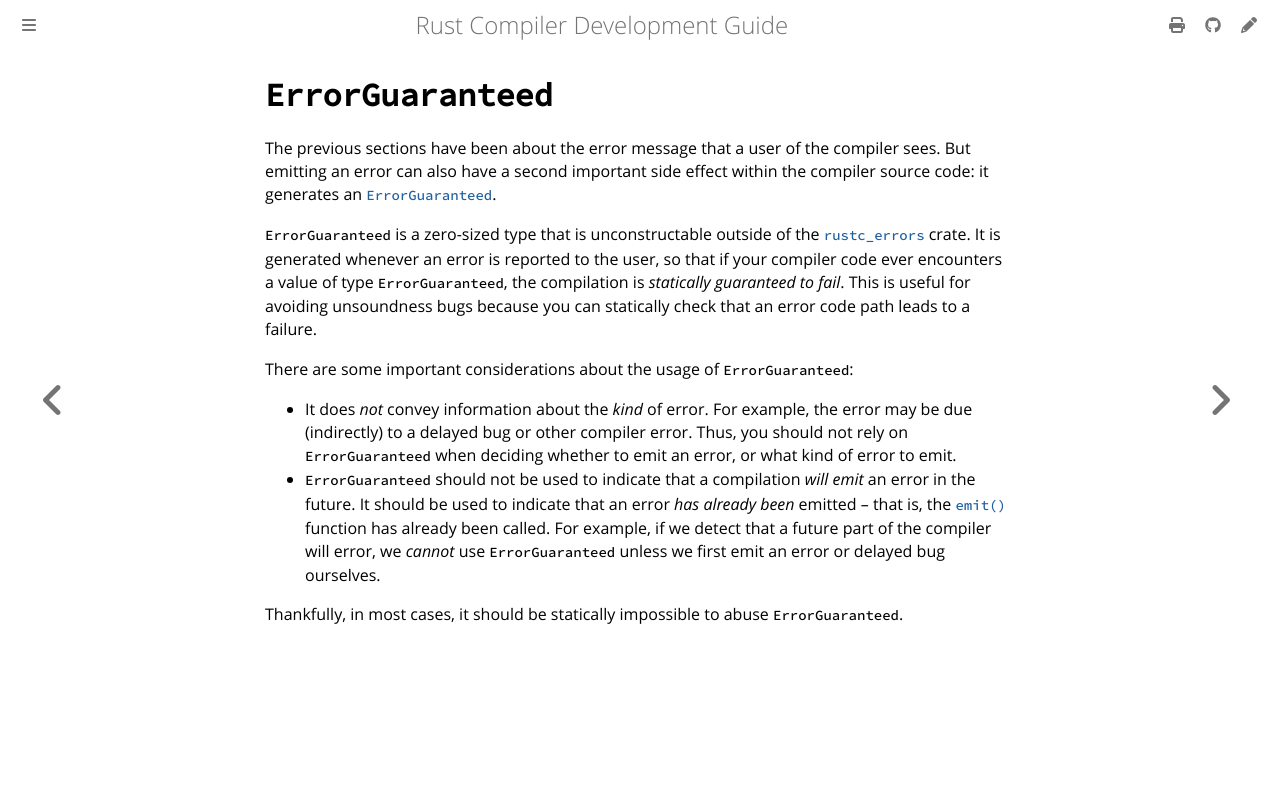

repository: rust-lang/rustc-dev-guide · page: diagnostics/error-guaranteed.html · generator: mdbook

# `ErrorGuaranteed`

The previous sections have been about the error message that a user of the compiler sees.
But emitting an error can also have a second important side
effect within the compiler source code: it generates an [`ErrorGuaranteed`].

`ErrorGuaranteed` is a zero-sized type that is unconstructable outside of the
[`rustc_errors`] crate.
It is generated whenever an error is reported
to the user, so that if your compiler code ever encounters a value of type
`ErrorGuaranteed`, the compilation is _statically guaranteed to fail_.
This is useful for avoiding unsoundness bugs because you can statically check that an
error code path leads to a failure.

There are some important considerations about the usage of `ErrorGuaranteed`:

* It does _not_ convey information about the _kind_ of error.
  For example, the error may be due (indirectly) to a delayed bug or other compiler error.
  Thus, you should not rely on
  `ErrorGuaranteed` when deciding whether to emit an error, or what kind of error to emit.
* `ErrorGuaranteed` should not be used to indicate that a compilation _will
  emit_ an error in the future.
  It should be used to indicate that an error
  _has already been_ emitted -- that is, the [`emit()`][emit] function has already been called.
  For example, if we detect that a future part of the
  compiler will error, we _cannot_ use `ErrorGuaranteed` unless we first emit
  an error or delayed bug ourselves.

Thankfully, in most cases, it should be statically impossible to abuse `ErrorGuaranteed`.

[`ErrorGuaranteed`]: https://doc.rust-lang.org/nightly/nightly-rustc/rustc_errors/struct.ErrorGuaranteed.html
[`rustc_errors`]: https://doc.rust-lang.org/nightly/nightly-rustc/rustc_errors/index.html
[emit]: https://doc.rust-lang.org/nightly/nightly-rustc/rustc_errors/diagnostic/struct.Diag.html#method.emit
